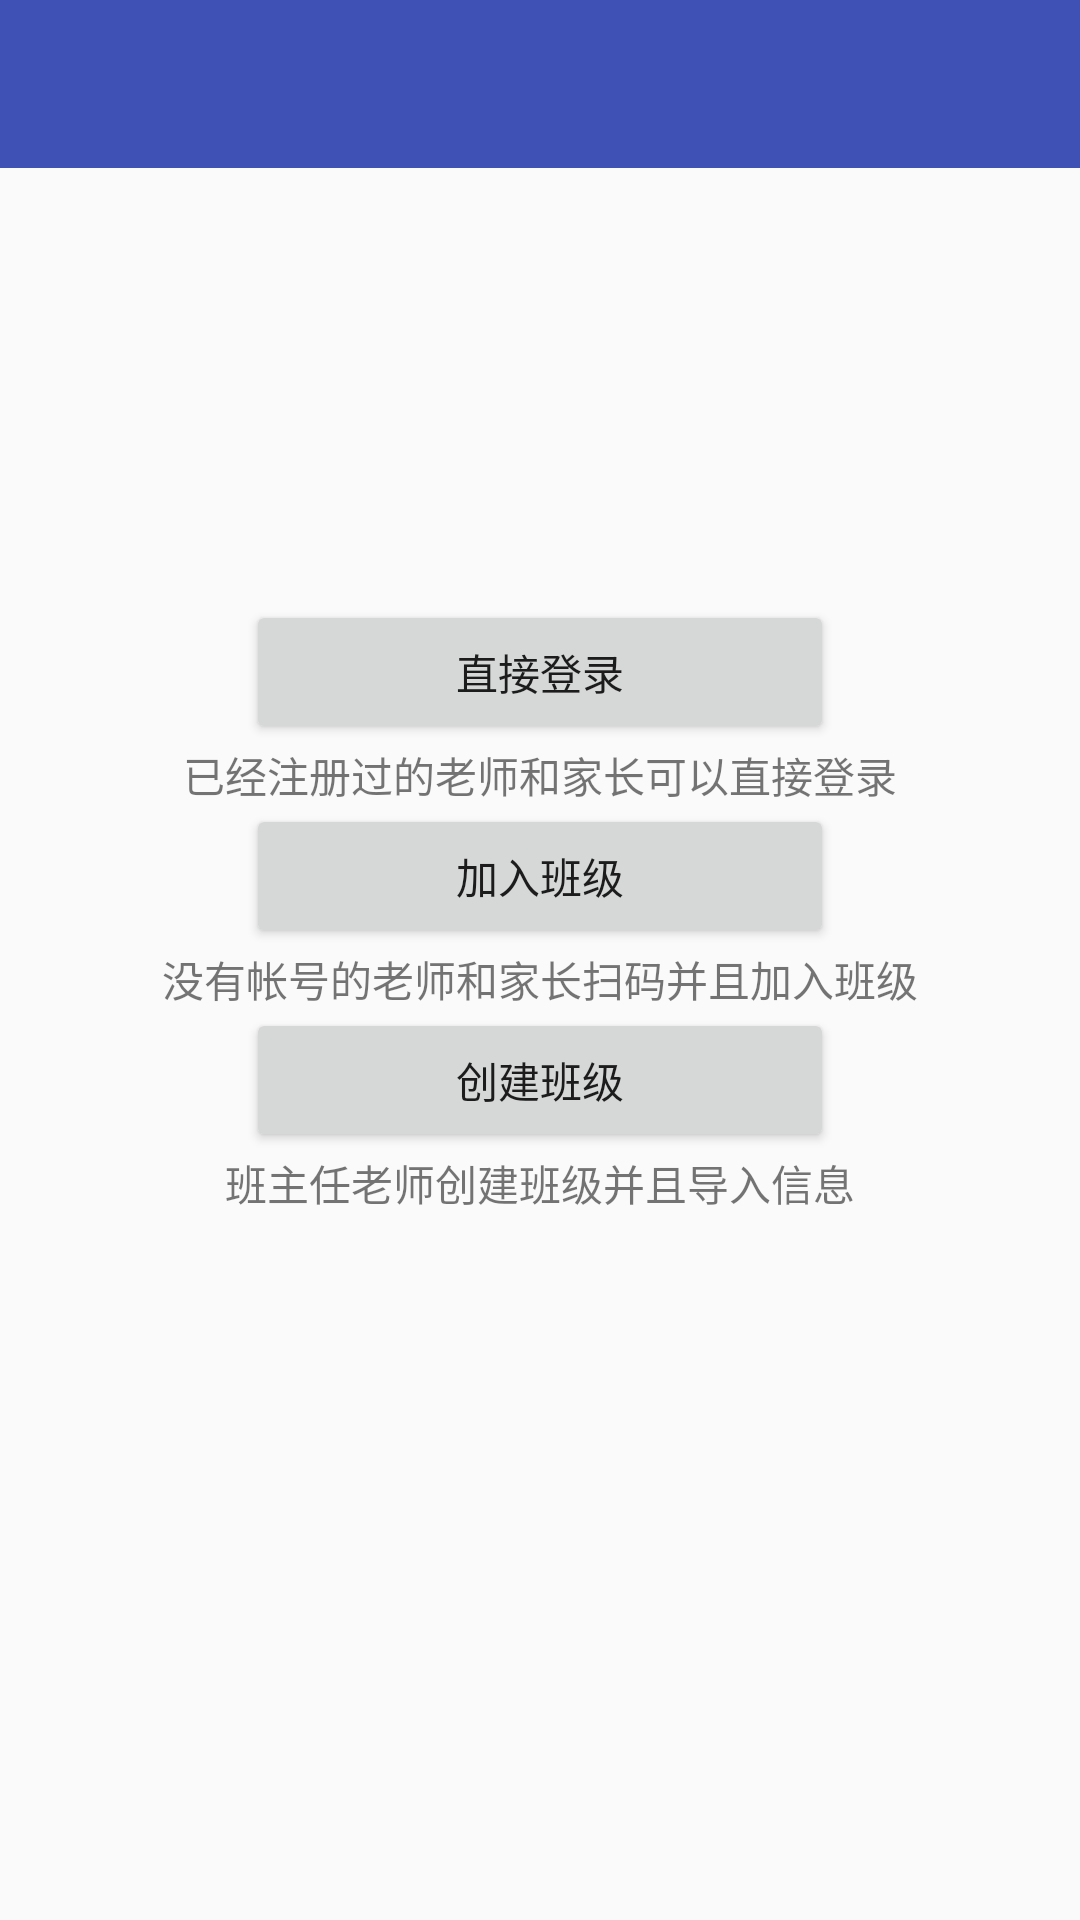

This screen was rendered from an Android layout file. Write that file and the resources it references.
<!-- AndroidManifest.xml: application theme AppTheme -->
<!-- res/layout/activity_navigation.xml -->
<?xml version="1.0" encoding="utf-8"?>
<RelativeLayout
    xmlns:android="http://schemas.android.com/apk/res/android"
    android:layout_width="match_parent"
    android:layout_height="match_parent">

  <include layout="@layout/view_toolbar"/>

  <Button
      android:id="@+id/btn_login_directly"
      android:layout_centerHorizontal="true"
      android:layout_marginTop="200dp"
      android:text="@string/login_directly"
      android:layout_width="196dp"
      android:layout_height="wrap_content"/>
  <TextView
      android:layout_below="@+id/btn_login_directly"
      android:text="@string/login_directly_info"
      android:layout_centerInParent="true"
      android:layout_width="wrap_content"
      android:layout_height="wrap_content"/>

  <Button
      android:id="@+id/btn_join_new_class"
      android:layout_centerHorizontal="true"
      android:layout_marginTop="20dp"
      android:text="@string/add_new_class"
      android:layout_below="@+id/btn_login_directly"
      android:layout_width="196dp"
      android:layout_height="wrap_content"/>
  <TextView
      android:layout_below="@+id/btn_join_new_class"
      android:text="@string/join_class_info"
      android:layout_centerInParent="true"
      android:layout_width="wrap_content"
      android:layout_height="wrap_content"/>

  <Button
      android:id="@+id/btn_create_class"
      android:layout_centerHorizontal="true"
      android:layout_marginTop="20dp"
      android:text="@string/create_class"
      android:layout_below="@+id/btn_join_new_class"
      android:layout_width="196dp"
      android:layout_height="wrap_content"/>
  <TextView
      android:layout_below="@+id/btn_create_class"
      android:text="@string/create_class_info"
      android:layout_centerInParent="true"
      android:layout_width="wrap_content"
      android:layout_height="wrap_content"/>

</RelativeLayout>
<!-- res/layout/view_toolbar.xml (included above) -->
<?xml version="1.0" encoding="utf-8"?>
<LinearLayout xmlns:android="http://schemas.android.com/apk/res/android"
    android:orientation="vertical"
    android:background="@color/colorPrimary"
    android:layout_width="match_parent"
    android:layout_height="56dp">

  <android.support.v7.widget.Toolbar
      android:id="@+id/toolbar"
      android:layout_width="match_parent"
      android:layout_height="wrap_content">

      <TextView
          android:id="@+id/tv_title"
          android:maxLines="1"
          android:textSize="20sp"
          android:layout_width="wrap_content"
          android:layout_height="wrap_content" />

  </android.support.v7.widget.Toolbar>

</LinearLayout>
<!-- resources referenced by this layout -->
<resources>
  <color name="colorPrimary">#3F51B5</color>
  <string name="add_new_class">加入班级</string>
  <string name="create_class">创建班级</string>
  <string name="create_class_info">班主任老师创建班级并且导入信息</string>
  <string name="join_class_info">没有帐号的老师和家长扫码并且加入班级</string>
  <string name="login_directly">直接登录</string>
  <string name="login_directly_info">已经注册过的老师和家长可以直接登录</string>
  <style name="AppTheme" parent="Theme.AppCompat.Light.NoActionBar">
      
      <item name="colorPrimary">@color/colorPrimary</item>
      <item name="colorPrimaryDark">@color/colorPrimaryDark</item>
      <item name="colorAccent">@color/colorAccent</item>
      
      <item name="android:textColorSecondary">@android:color/white</item>
    </style>
  <color name="colorPrimaryDark">#303F9F</color>
  <color name="colorAccent">#FF4081</color>
</resources>
